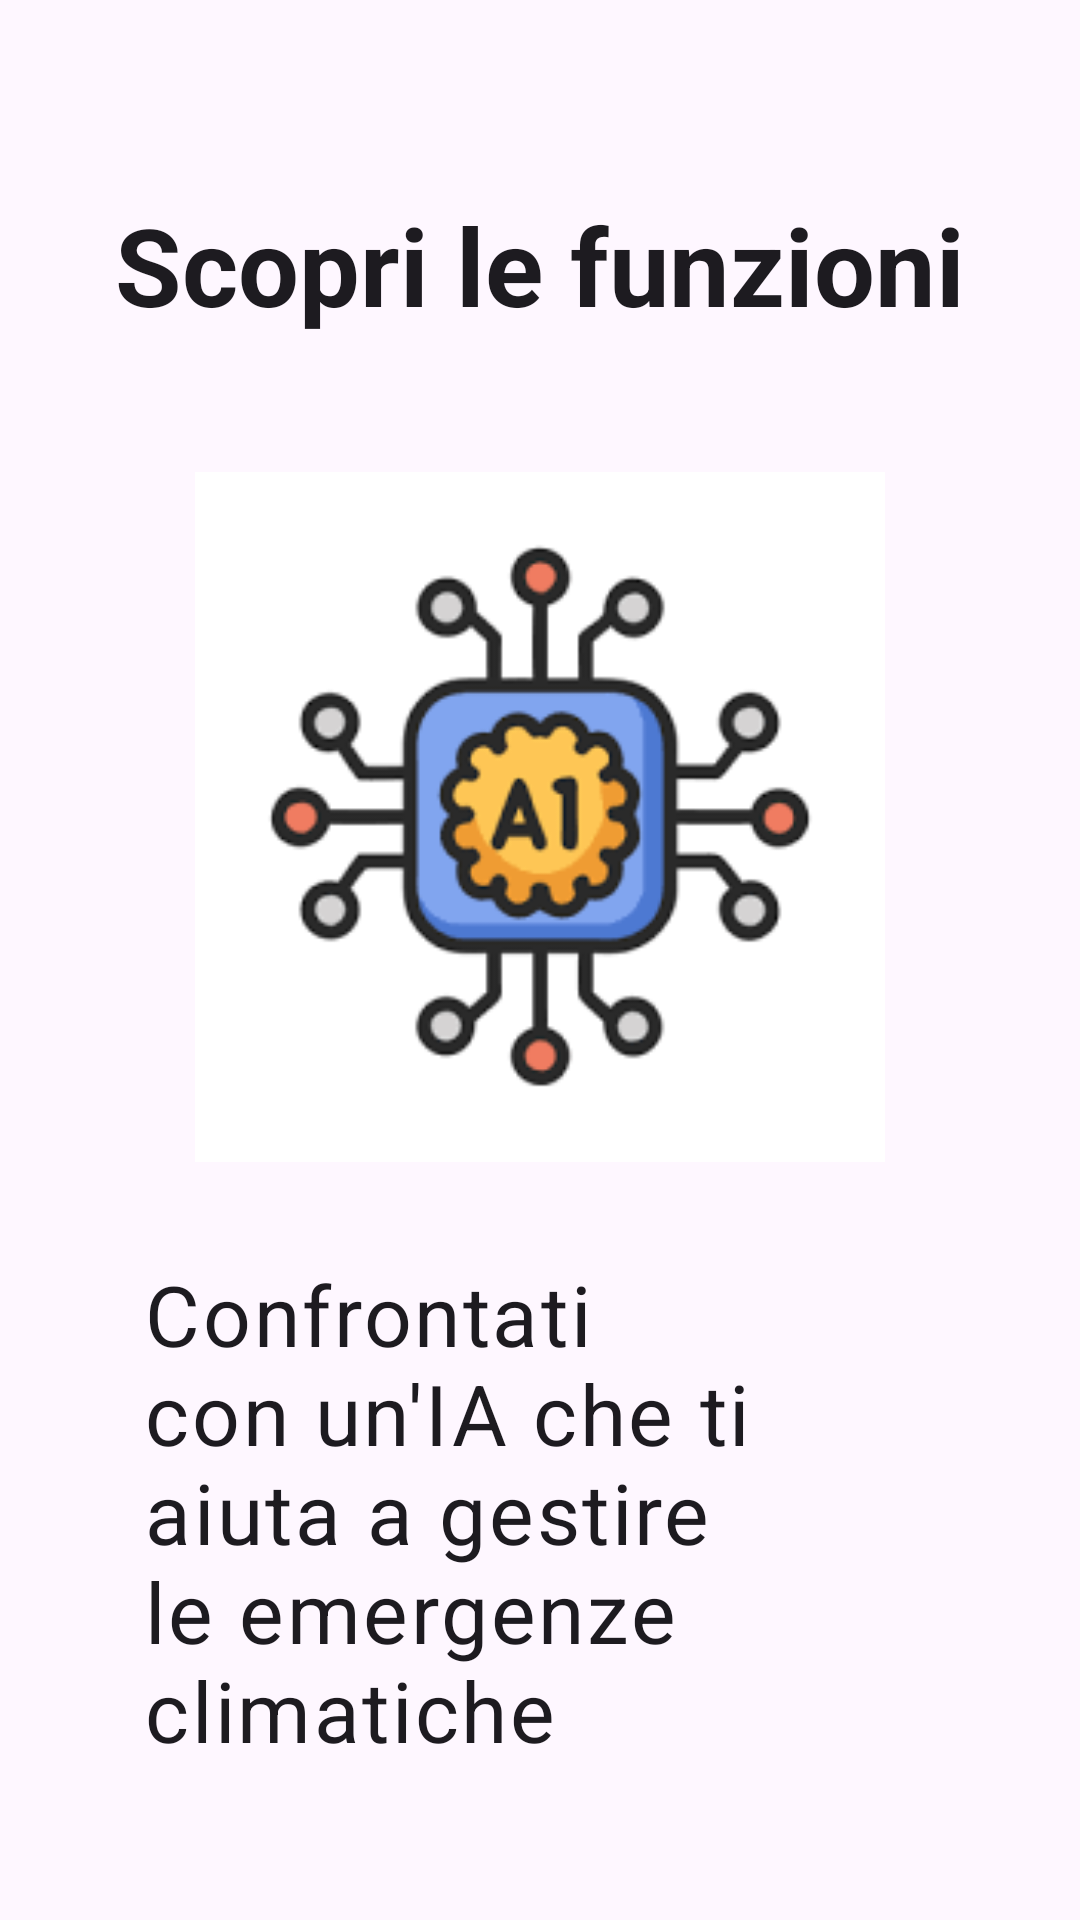

Layout XML and referenced resources for this Android screen:
<!-- AndroidManifest.xml: application theme Theme.ClimAlert -->
<!-- res/layout/fragment_onboarding_step3.xml -->
<?xml version="1.0" encoding="utf-8"?>
<androidx.constraintlayout.widget.ConstraintLayout xmlns:android="http://schemas.android.com/apk/res/android"
    xmlns:app="http://schemas.android.com/apk/res-auto"
    xmlns:tools="http://schemas.android.com/tools"
    android:layout_width="match_parent"
    android:layout_height="match_parent"
    android:padding="16dp">

    <TextView
        android:id="@+id/onboarding_title"
        android:layout_width="0dp"
        android:layout_height="wrap_content"
        android:layout_marginTop="48dp"
        android:gravity="center"
        android:text="Scopri le funzioni"
        android:textAppearance="@style/TextAppearance.MaterialComponents.Headline5"
        android:textSize="36sp"
        android:textStyle="bold"
        app:layout_constraintEnd_toEndOf="parent"
        app:layout_constraintStart_toStartOf="parent"
        app:layout_constraintTop_toTopOf="parent" />

    <ImageView
        android:id="@+id/onboarding_image"
        android:layout_width="230dp"
        android:layout_height="230dp"
        android:layout_marginTop="45dp"
        android:src="@drawable/ai"
        app:layout_constraintEnd_toEndOf="parent"
        app:layout_constraintStart_toStartOf="parent"
        app:layout_constraintTop_toBottomOf="@+id/onboarding_title"
        tools:ignore="ContentDescription" />

    <TextView
        android:id="@+id/onboarding_description"
        android:layout_width="0dp"
        android:layout_height="wrap_content"
        android:layout_marginStart="32dp"
        android:layout_marginTop="32dp"
        android:layout_marginEnd="32dp"
        android:text="Confrontati con un'IA che ti aiuta a gestire le emergenze climatiche"
        android:textAlignment="textStart"
        android:textAppearance="@style/TextAppearance.MaterialComponents.Body1"
        android:textSize="28sp"
        app:layout_constraintEnd_toEndOf="parent"
        app:layout_constraintStart_toStartOf="parent"
        app:layout_constraintTop_toBottomOf="@+id/onboarding_image" />


</androidx.constraintlayout.widget.ConstraintLayout>
<!-- resources referenced by this layout -->
<resources>
  <!-- drawable ai: png bitmap (drawable, 6615 bytes) -->
  <style name="Theme.ClimAlert" parent="Base.Theme.ClimAlert" />
  <style name="Base.Theme.ClimAlert" parent="Theme.Material3.DayNight.NoActionBar">
          
          
      </style>
</resources>
